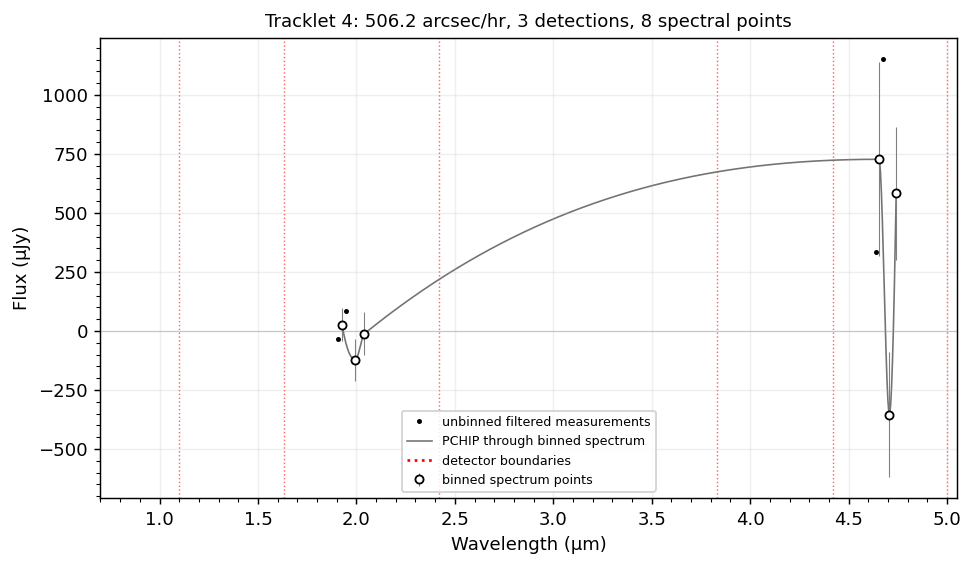

Source data for this figure (header and first rows):
wavelength_um, flux_jy, err_jy, detector, n_points
1.927, 2.7164594016826375e-05, 6.929761079039906e-05, 3, 2
1.995, -0.0001217, 8.863355207937488e-05, 3, 1
2.041, -1.1323582316813021e-05, 9.180274480829486e-05, 3, 1
4.655, 0.0007278, 0.0004108, 6, 2
4.707, -0.0003541, 0.0002658, 6, 1
4.742, 0.000583, 0.0002826, 6, 1
